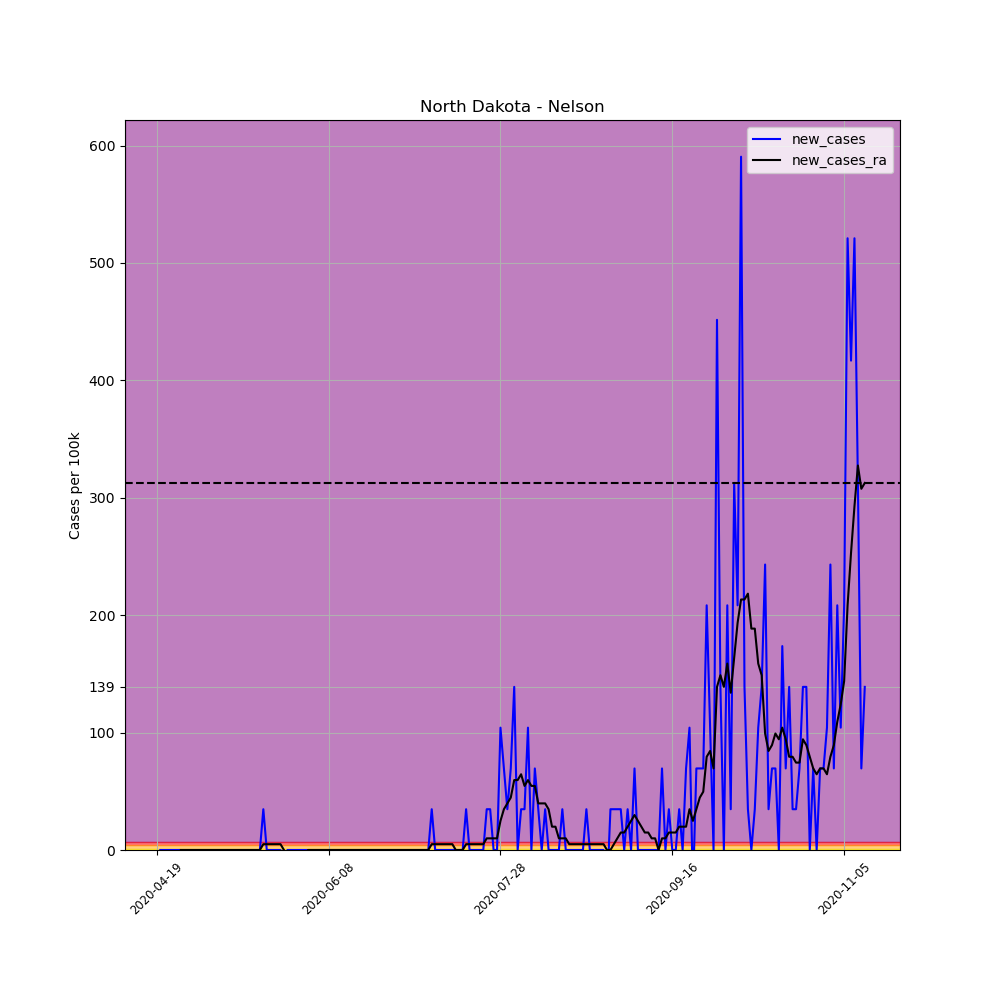

Source data for this figure (header and first rows):
, date, county, state, fips, cases, deaths, COUNTY, STNAME, CTYNAME, POPESTIMATE2019, per_100k, per_100k_ra, new_cases, new_cases_ra
634861, 2020-04-19, Nelson, North Dakota, 38063, 1, 0, 63, North Dakota, Nelson, 2879, 34.73, , , 
634862, 2020-04-20, Nelson, North Dakota, 38063, 1, 0, 63, North Dakota, Nelson, 2879, 34.73, , 0.0, 
634863, 2020-04-21, Nelson, North Dakota, 38063, 1, 0, 63, North Dakota, Nelson, 2879, 34.73, , 0.0, 
634864, 2020-04-22, Nelson, North Dakota, 38063, 1, 0, 63, North Dakota, Nelson, 2879, 34.73, , 0.0, 
634865, 2020-04-23, Nelson, North Dakota, 38063, 1, 0, 63, North Dakota, Nelson, 2879, 34.73, , 0.0, 
634866, 2020-04-24, Nelson, North Dakota, 38063, 1, 0, 63, North Dakota, Nelson, 2879, 34.73, , 0.0, 
634867, 2020-04-25, Nelson, North Dakota, 38063, 1, 0, 63, North Dakota, Nelson, 2879, 34.73, 34.73, 0.0, 
634868, 2020-04-26, Nelson, North Dakota, 38063, 1, 0, 63, North Dakota, Nelson, 2879, 34.73, 34.73, 0.0, 0.0
634869, 2020-04-27, Nelson, North Dakota, 38063, 1, 0, 63, North Dakota, Nelson, 2879, 34.73, 34.73, 0.0, 0.0
634870, 2020-04-28, Nelson, North Dakota, 38063, 1, 0, 63, North Dakota, Nelson, 2879, 34.73, 34.73, 0.0, 0.0
634871, 2020-04-29, Nelson, North Dakota, 38063, 1, 0, 63, North Dakota, Nelson, 2879, 34.73, 34.73, 0.0, 0.0
634872, 2020-04-30, Nelson, North Dakota, 38063, 1, 0, 63, North Dakota, Nelson, 2879, 34.73, 34.73, 0.0, 0.0
634873, 2020-05-01, Nelson, North Dakota, 38063, 1, 0, 63, North Dakota, Nelson, 2879, 34.73, 34.73, 0.0, 0.0
634874, 2020-05-02, Nelson, North Dakota, 38063, 1, 0, 63, North Dakota, Nelson, 2879, 34.73, 34.73, 0.0, 0.0
634875, 2020-05-03, Nelson, North Dakota, 38063, 1, 0, 63, North Dakota, Nelson, 2879, 34.73, 34.73, 0.0, 0.0
634876, 2020-05-04, Nelson, North Dakota, 38063, 1, 0, 63, North Dakota, Nelson, 2879, 34.73, 34.73, 0.0, 0.0
634877, 2020-05-05, Nelson, North Dakota, 38063, 1, 0, 63, North Dakota, Nelson, 2879, 34.73, 34.73, 0.0, 0.0
634878, 2020-05-06, Nelson, North Dakota, 38063, 1, 0, 63, North Dakota, Nelson, 2879, 34.73, 34.73, 0.0, 0.0
634879, 2020-05-07, Nelson, North Dakota, 38063, 1, 0, 63, North Dakota, Nelson, 2879, 34.73, 34.73, 0.0, 0.0
634880, 2020-05-08, Nelson, North Dakota, 38063, 1, 0, 63, North Dakota, Nelson, 2879, 34.73, 34.73, 0.0, 0.0
634881, 2020-05-09, Nelson, North Dakota, 38063, 1, 0, 63, North Dakota, Nelson, 2879, 34.73, 34.73, 0.0, 0.0
634882, 2020-05-10, Nelson, North Dakota, 38063, 1, 0, 63, North Dakota, Nelson, 2879, 34.73, 34.73, 0.0, 0.0
634883, 2020-05-11, Nelson, North Dakota, 38063, 1, 0, 63, North Dakota, Nelson, 2879, 34.73, 34.73, 0.0, 0.0
634884, 2020-05-12, Nelson, North Dakota, 38063, 1, 0, 63, North Dakota, Nelson, 2879, 34.73, 34.73, 0.0, 0.0
634885, 2020-05-13, Nelson, North Dakota, 38063, 1, 0, 63, North Dakota, Nelson, 2879, 34.73, 34.73, 0.0, 0.0
634886, 2020-05-14, Nelson, North Dakota, 38063, 1, 0, 63, North Dakota, Nelson, 2879, 34.73, 34.73, 0.0, 0.0
634887, 2020-05-15, Nelson, North Dakota, 38063, 1, 0, 63, North Dakota, Nelson, 2879, 34.73, 34.73, 0.0, 0.0
634888, 2020-05-16, Nelson, North Dakota, 38063, 1, 0, 63, North Dakota, Nelson, 2879, 34.73, 34.73, 0.0, 0.0
634889, 2020-05-17, Nelson, North Dakota, 38063, 1, 0, 63, North Dakota, Nelson, 2879, 34.73, 34.73, 0.0, 0.0
634890, 2020-05-18, Nelson, North Dakota, 38063, 1, 0, 63, North Dakota, Nelson, 2879, 34.73, 34.73, 0.0, 0.0
634891, 2020-05-19, Nelson, North Dakota, 38063, 1, 0, 63, North Dakota, Nelson, 2879, 34.73, 34.73, 0.0, 0.0
634892, 2020-05-20, Nelson, North Dakota, 38063, 2, 0, 63, North Dakota, Nelson, 2879, 69.47, 39.7, 34.73, 4.962
634893, 2020-05-21, Nelson, North Dakota, 38063, 2, 0, 63, North Dakota, Nelson, 2879, 69.47, 44.66, 0.0, 4.962
634894, 2020-05-22, Nelson, North Dakota, 38063, 2, 0, 63, North Dakota, Nelson, 2879, 69.47, 49.62, 0.0, 4.962
634895, 2020-05-23, Nelson, North Dakota, 38063, 2, 0, 63, North Dakota, Nelson, 2879, 69.47, 54.58, 0.0, 4.962
634896, 2020-05-24, Nelson, North Dakota, 38063, 2, 0, 63, North Dakota, Nelson, 2879, 69.47, 59.54, 0.0, 4.962
634897, 2020-05-25, Nelson, North Dakota, 38063, 2, 0, 63, North Dakota, Nelson, 2879, 69.47, 64.51, 0.0, 4.962
634898, 2020-05-26, Nelson, North Dakota, 38063, 1, 0, 63, North Dakota, Nelson, 2879, 34.73, 64.51, -34.73, 0.0
634899, 2020-05-27, Nelson, North Dakota, 38063, 1, 0, 63, North Dakota, Nelson, 2879, 34.73, 59.54, 0.0, -4.962
634900, 2020-05-28, Nelson, North Dakota, 38063, 1, 0, 63, North Dakota, Nelson, 2879, 34.73, 54.58, 0.0, -4.962
634901, 2020-05-29, Nelson, North Dakota, 38063, 1, 0, 63, North Dakota, Nelson, 2879, 34.73, 49.62, 0.0, -4.962
634902, 2020-05-30, Nelson, North Dakota, 38063, 1, 0, 63, North Dakota, Nelson, 2879, 34.73, 44.66, 0.0, -4.962
634903, 2020-05-31, Nelson, North Dakota, 38063, 1, 0, 63, North Dakota, Nelson, 2879, 34.73, 39.7, 0.0, -4.962
634904, 2020-06-01, Nelson, North Dakota, 38063, 1, 0, 63, North Dakota, Nelson, 2879, 34.73, 34.73, 0.0, -4.962
634905, 2020-06-02, Nelson, North Dakota, 38063, 1, 0, 63, North Dakota, Nelson, 2879, 34.73, 34.73, 0.0, 0.0
634906, 2020-06-03, Nelson, North Dakota, 38063, 1, 0, 63, North Dakota, Nelson, 2879, 34.73, 34.73, 0.0, 0.0
634907, 2020-06-04, Nelson, North Dakota, 38063, 1, 0, 63, North Dakota, Nelson, 2879, 34.73, 34.73, 0.0, 0.0
634908, 2020-06-05, Nelson, North Dakota, 38063, 1, 0, 63, North Dakota, Nelson, 2879, 34.73, 34.73, 0.0, 0.0
634909, 2020-06-06, Nelson, North Dakota, 38063, 1, 0, 63, North Dakota, Nelson, 2879, 34.73, 34.73, 0.0, 0.0
634910, 2020-06-07, Nelson, North Dakota, 38063, 1, 0, 63, North Dakota, Nelson, 2879, 34.73, 34.73, 0.0, 0.0
634911, 2020-06-08, Nelson, North Dakota, 38063, 1, 0, 63, North Dakota, Nelson, 2879, 34.73, 34.73, 0.0, 0.0
634912, 2020-06-09, Nelson, North Dakota, 38063, 1, 0, 63, North Dakota, Nelson, 2879, 34.73, 34.73, 0.0, 0.0
634913, 2020-06-10, Nelson, North Dakota, 38063, 1, 0, 63, North Dakota, Nelson, 2879, 34.73, 34.73, 0.0, 0.0
634914, 2020-06-11, Nelson, North Dakota, 38063, 1, 0, 63, North Dakota, Nelson, 2879, 34.73, 34.73, 0.0, 0.0
634915, 2020-06-12, Nelson, North Dakota, 38063, 1, 0, 63, North Dakota, Nelson, 2879, 34.73, 34.73, 0.0, 0.0
634916, 2020-06-13, Nelson, North Dakota, 38063, 1, 0, 63, North Dakota, Nelson, 2879, 34.73, 34.73, 0.0, 0.0
634917, 2020-06-14, Nelson, North Dakota, 38063, 1, 0, 63, North Dakota, Nelson, 2879, 34.73, 34.73, 0.0, 0.0
634918, 2020-06-15, Nelson, North Dakota, 38063, 1, 0, 63, North Dakota, Nelson, 2879, 34.73, 34.73, 0.0, 0.0
634919, 2020-06-16, Nelson, North Dakota, 38063, 1, 0, 63, North Dakota, Nelson, 2879, 34.73, 34.73, 0.0, 0.0
634920, 2020-06-17, Nelson, North Dakota, 38063, 1, 0, 63, North Dakota, Nelson, 2879, 34.73, 34.73, 0.0, 0.0
... 147 more rows
